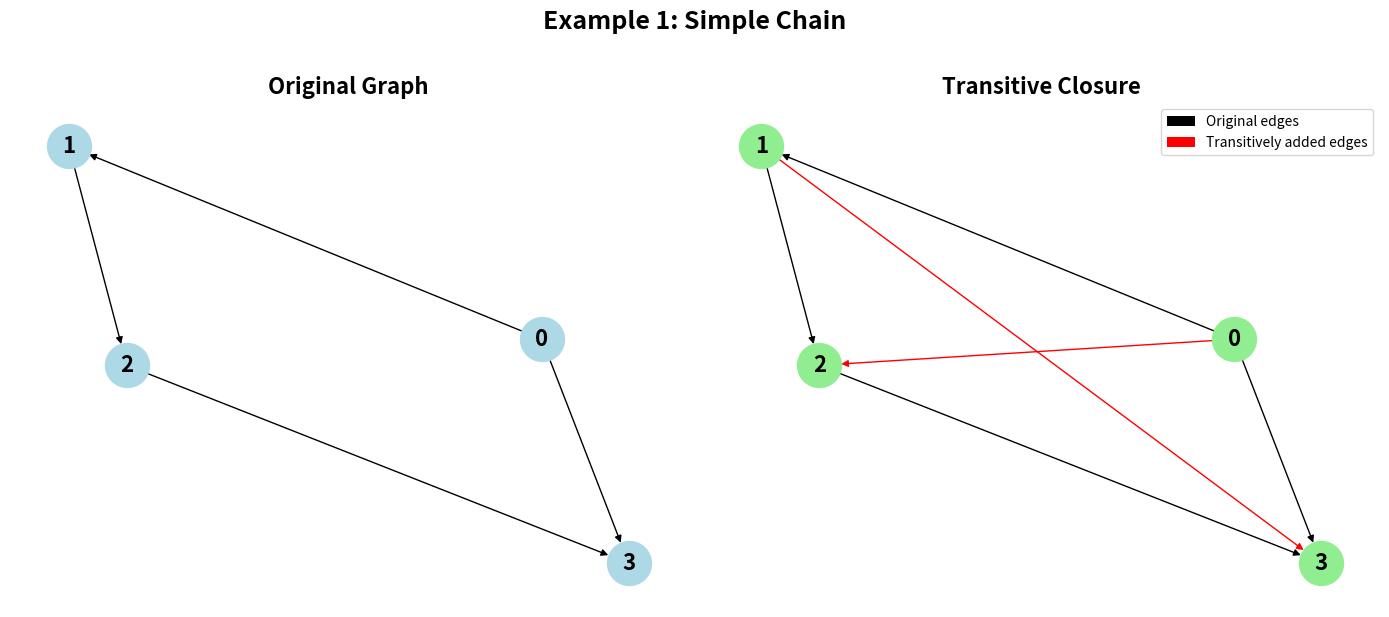
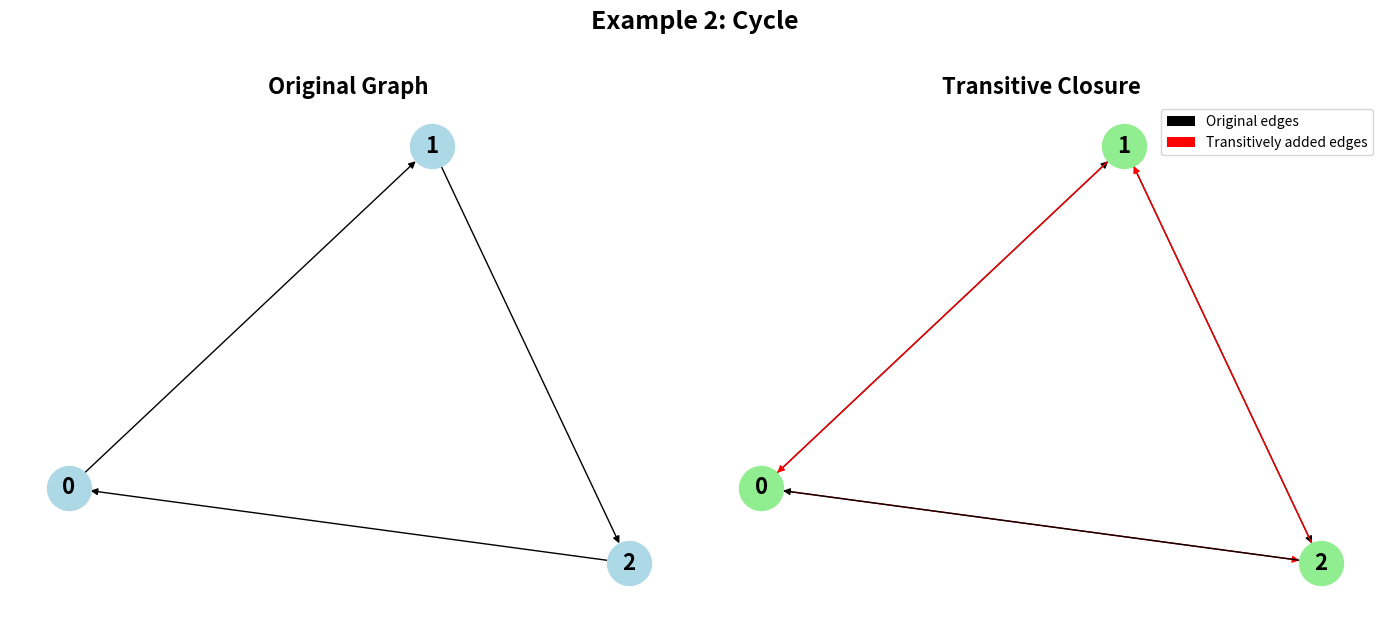
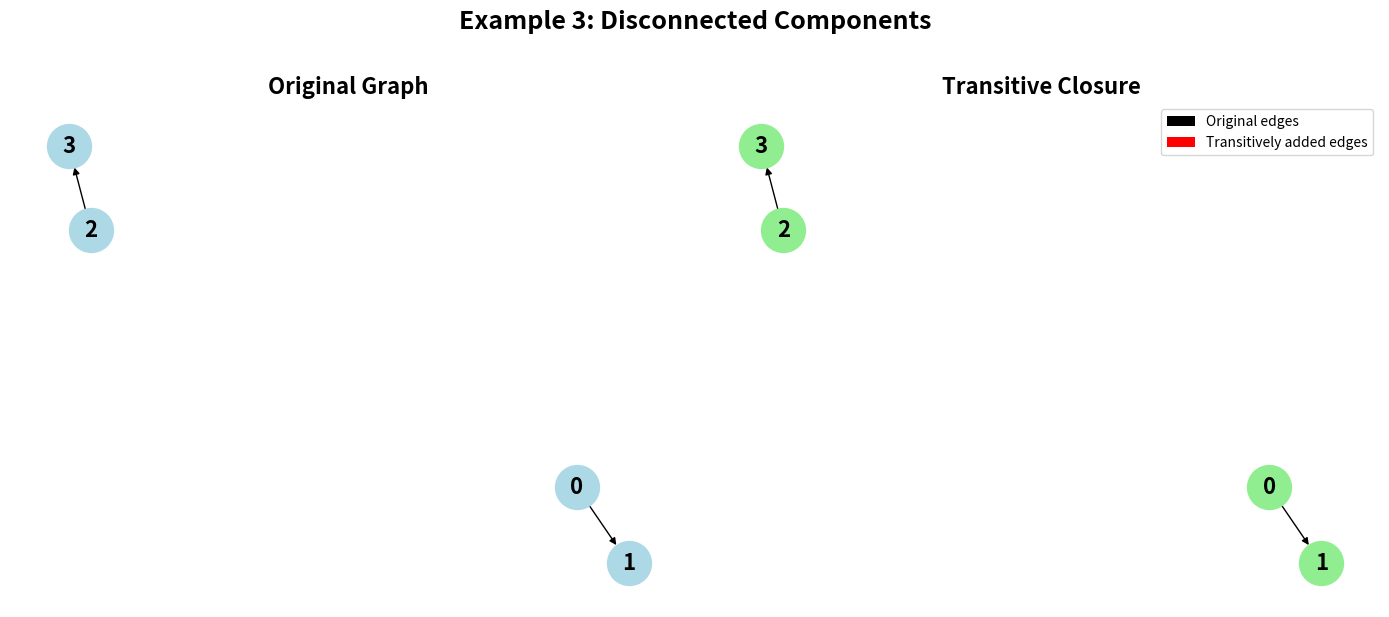

Source code (Python) for these figures, in order:
INF = float("inf")


def transitive_closure(W):
    n = len(W)
    T = [[[0 for _ in range(n)] for _ in range(n)] for _ in range(n + 1)]
    T[0] = [[1 if W[i][j] or i == j else 0 for j in range(n)] for i in range(n)]
    for k in range(1, n + 1):
        for i in range(n):
            for j in range(n):
                T[k][i][j] = T[k - 1][i][j] or (
                    T[k - 1][i][k - 1] and T[k - 1][k - 1][j]
                )
    return T[n]


def simple_transitive_closure(W):
    n = len(W)
    T = [[1 if (i == j or W[i][j] != INF) else 0 for j in range(n)] for i in range(n)]
    for k in range(n):
        for i in range(n):
            for j in range(n):
                T[i][j] = T[i][j] or (T[i][k] and T[k][j])
    return T


def plot_transitive_closure(W, T, title="Transitive Closure"):
    """Plot the original graph and its transitive closure side by side."""
    import matplotlib.pyplot as plt
    import networkx as nx

    # Create graphs
    G_original = nx.DiGraph()
    G_closure = nx.DiGraph()

    n = len(W)
    # Track original edges
    original_edges = set()
    for i in range(n):
        for j in range(n):
            if W[i][j]:
                G_original.add_edge(i, j)
                original_edges.add((i, j))
            if T[i][j] and i != j:  # Don't show self-loops in visualization
                G_closure.add_edge(i, j)

    # Plot
    fig, (ax1, ax2) = plt.subplots(1, 2, figsize=(14, 6))

    # Original graph
    pos = nx.spring_layout(G_original, seed=42)
    nx.draw(
        G_original,
        pos,
        ax=ax1,
        with_labels=True,
        node_color="lightblue",
        node_size=1000,
        font_size=16,
        font_weight="bold",
        arrows=True,
        edge_color="black",
    )
    ax1.set_title("Original Graph", fontsize=16, fontweight="bold")

    # Transitive closure graph with different colors for original vs transitively added edges
    # Create edge color mapping
    edge_color_map = {}
    for edge in G_closure.edges():
        if edge in original_edges:
            edge_color_map[edge] = "black"  # Original edges in black
        else:
            edge_color_map[edge] = "red"  # Transitively added edges in red

    # Get edges in the order NetworkX will draw them
    edges_list = list(G_closure.edges())
    edge_colors = [edge_color_map[edge] for edge in edges_list]

    nx.draw(
        G_closure,
        pos,
        ax=ax2,
        with_labels=True,
        node_color="lightgreen",
        node_size=1000,
        font_size=16,
        font_weight="bold",
        arrows=True,
        edge_color=edge_colors,
    )
    ax2.set_title("Transitive Closure", fontsize=16, fontweight="bold")

    # Add legend to explain the colors
    from matplotlib.patches import Patch

    legend_elements = [
        Patch(facecolor="black", label="Original edges"),
        Patch(facecolor="red", label="Transitively added edges"),
    ]
    ax2.legend(handles=legend_elements, loc="upper right")

    plt.suptitle(title, fontsize=18, fontweight="bold", y=1.02)
    plt.tight_layout()
    plt.show()


def demo(number_of_examples=12):
    import numpy as np

    # Define multiple example graphs
    examples = [
        {
            "name": "Example 1: Simple Chain",
            "description": "0 -> 1 -> 2 -> 3, and 0 -> 3",
            "W": [
                [0, 1, 0, 1],  # 0 -> 1, 0 -> 3
                [0, 0, 1, 0],  # 1 -> 2
                [0, 0, 0, 1],  # 2 -> 3
                [0, 0, 0, 0],  # 3 has no outgoing edges
            ],
        },
        {
            "name": "Example 2: Cycle",
            "description": "0 -> 1 -> 2 -> 0 (cycle)",
            "W": [
                [0, 1, 0],  # 0 -> 1
                [0, 0, 1],  # 1 -> 2
                [1, 0, 0],  # 2 -> 0
            ],
        },
        {
            "name": "Example 3: Disconnected Components",
            "description": "Two separate chains: 0 -> 1 and 2 -> 3",
            "W": [
                [0, 1, 0, 0],  # 0 -> 1
                [0, 0, 0, 0],  # 1 isolated
                [0, 0, 0, 1],  # 2 -> 3
                [0, 0, 0, 0],  # 3 isolated
            ],
        },
        {
            "name": "Example 4: Diamond Shape",
            "description": "0 -> 1, 0 -> 2, 1 -> 3, 2 -> 3",
            "W": [
                [0, 1, 1, 0],  # 0 -> 1, 0 -> 2
                [0, 0, 0, 1],  # 1 -> 3
                [0, 0, 0, 1],  # 2 -> 3
                [0, 0, 0, 0],  # 3 sink
            ],
        },
        {
            "name": "Example 5: Complete Acyclic",
            "description": "All paths forward: 0 -> 1,2,3; 1 -> 2,3; 2 -> 3",
            "W": [
                [0, 1, 1, 1],  # 0 -> 1,2,3
                [0, 0, 1, 1],  # 1 -> 2,3
                [0, 0, 0, 1],  # 2 -> 3
                [0, 0, 0, 0],  # 3 sink
            ],
        },
        {
            "name": "Example 6: Multi-Level Hierarchy",
            "description": "5-level hierarchy: 0 -> 1,2 -> 3,4 -> 5,6 -> 7",
            "W": [
                [0, 1, 1, 0, 0, 0, 0, 0],  # 0 -> 1,2
                [0, 0, 0, 1, 1, 0, 0, 0],  # 1 -> 3,4
                [0, 0, 0, 1, 1, 0, 0, 0],  # 2 -> 3,4
                [0, 0, 0, 0, 0, 1, 1, 0],  # 3 -> 5,6
                [0, 0, 0, 0, 0, 1, 1, 0],  # 4 -> 5,6
                [0, 0, 0, 0, 0, 0, 0, 1],  # 5 -> 7
                [0, 0, 0, 0, 0, 0, 0, 1],  # 6 -> 7
                [0, 0, 0, 0, 0, 0, 0, 0],  # 7 sink
            ],
        },
        {
            "name": "Example 7: Strongly Connected Component",
            "description": "SCC (0,1,2) with connections to external nodes",
            "W": [
                [0, 1, 0, 1, 0],  # 0 -> 1, 0 -> 3
                [0, 0, 1, 0, 0],  # 1 -> 2
                [1, 0, 0, 0, 1],  # 2 -> 0, 2 -> 4
                [0, 0, 0, 0, 1],  # 3 -> 4
                [0, 0, 0, 0, 0],  # 4 sink
            ],
        },
        {
            "name": "Example 8: Multiple Cycles",
            "description": "Two cycles (0-1-2) and (3-4-5) connected via 2->3",
            "W": [
                [0, 1, 0, 0, 0, 0],  # 0 -> 1
                [0, 0, 1, 0, 0, 0],  # 1 -> 2
                [1, 0, 0, 1, 0, 0],  # 2 -> 0, 2 -> 3
                [0, 0, 0, 0, 1, 0],  # 3 -> 4
                [0, 0, 0, 0, 0, 1],  # 4 -> 5
                [1, 0, 0, 1, 0, 0],  # 5 -> 0, 5 -> 3
            ],
        },
        {
            "name": "Example 9: Complex DAG with Cross-Edges",
            "description": "Layered graph with cross-layer connections",
            "W": [
                [0, 1, 1, 0, 0, 0, 0, 0],  # 0 -> 1,2
                [0, 0, 0, 1, 1, 0, 0, 0],  # 1 -> 3,4
                [0, 0, 0, 0, 1, 1, 0, 0],  # 2 -> 4,5
                [0, 0, 0, 0, 0, 0, 1, 1],  # 3 -> 6,7
                [0, 0, 0, 0, 0, 0, 1, 1],  # 4 -> 6,7
                [0, 0, 0, 0, 0, 0, 0, 1],  # 5 -> 7
                [0, 0, 0, 0, 0, 0, 0, 0],  # 6 sink
                [0, 0, 0, 0, 0, 0, 0, 0],  # 7 sink
            ],
        },
        {
            "name": "Example 10: Fork-Join Pattern",
            "description": "Fork from 0, converge at 4, then fork again",
            "W": [
                [0, 1, 1, 1, 0, 0, 0, 0],  # 0 -> 1,2,3
                [0, 0, 0, 0, 1, 0, 0, 0],  # 1 -> 4
                [0, 0, 0, 0, 1, 0, 0, 0],  # 2 -> 4
                [0, 0, 0, 0, 1, 0, 0, 0],  # 3 -> 4
                [0, 0, 0, 0, 0, 1, 1, 1],  # 4 -> 5,6,7
                [0, 0, 0, 0, 0, 0, 0, 0],  # 5 sink
                [0, 0, 0, 0, 0, 0, 0, 0],  # 6 sink
                [0, 0, 0, 0, 0, 0, 0, 0],  # 7 sink
            ],
        },
        {
            "name": "Example 11: Mixed Structure",
            "description": "Combination of cycles, chains, and branches",
            "W": [
                [0, 1, 0, 0, 0, 0, 0],  # 0 -> 1
                [0, 0, 1, 1, 0, 0, 0],  # 1 -> 2,3
                [1, 0, 0, 0, 1, 0, 0],  # 2 -> 0, 2 -> 4
                [0, 0, 0, 0, 1, 0, 0],  # 3 -> 4
                [0, 0, 0, 0, 0, 1, 1],  # 4 -> 5,6
                [0, 0, 0, 0, 0, 0, 0],  # 5 sink
                [0, 0, 0, 0, 0, 0, 0],  # 6 sink
            ],
        },
        {
            "name": "Example 12: Large Sparse Graph",
            "description": "10-node graph with sparse connections",
            "W": [
                [0, 1, 0, 0, 0, 0, 0, 0, 0, 0],  # 0 -> 1
                [0, 0, 1, 0, 0, 0, 0, 0, 0, 0],  # 1 -> 2
                [0, 0, 0, 1, 0, 0, 0, 0, 0, 0],  # 2 -> 3
                [0, 0, 0, 0, 1, 1, 0, 0, 0, 0],  # 3 -> 4,5
                [0, 0, 0, 0, 0, 0, 1, 0, 0, 0],  # 4 -> 6
                [0, 0, 0, 0, 0, 0, 0, 1, 0, 0],  # 5 -> 7
                [0, 0, 0, 0, 0, 0, 0, 0, 1, 0],  # 6 -> 8
                [0, 0, 0, 0, 0, 0, 0, 0, 0, 1],  # 7 -> 9
                [0, 0, 0, 0, 0, 0, 0, 0, 0, 1],  # 8 -> 9
                [0, 0, 0, 0, 0, 0, 0, 0, 0, 0],  # 9 sink
            ],
        },
    ]

    for idx, example in enumerate(examples[:number_of_examples], 1):
        print("=" * 60)
        print(f"{example['name']}")
        print(f"{example['description']}")
        print("=" * 60)

        W = example["W"]
        print("\nOriginal adjacency matrix:")
        print(np.array(W))
        print("\nComputing transitive closure...\n")

        T = transitive_closure(W)

        print("Transitive closure matrix:")
        print(np.array(T))
        print("\n(1 means there's a path from row i to column j)\n")

        plot_transitive_closure(W, T, title=example["name"])

        print("\n" + "=" * 60 + "\n")


if __name__ == "__main__":
    demo(3)
